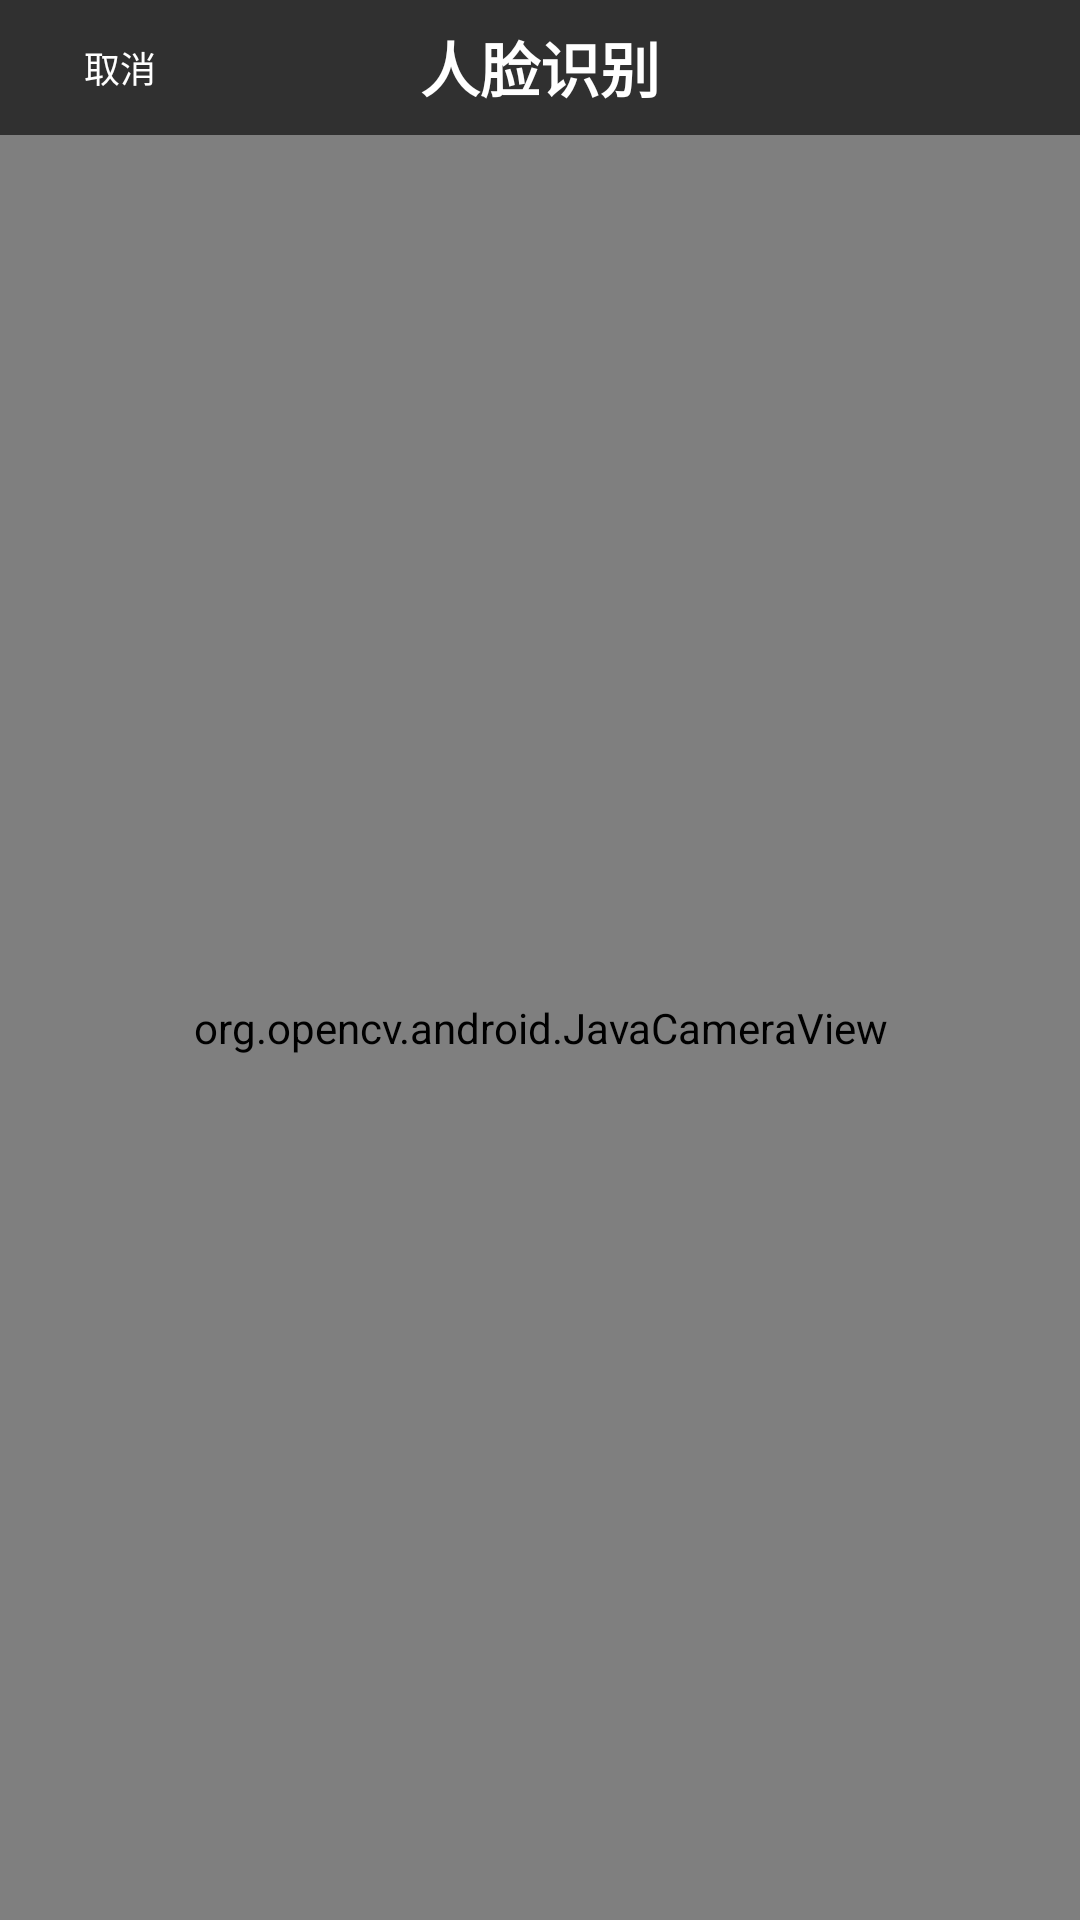

Produce the Android XML layout that renders to this screen, including the resource entries it uses.
<!-- AndroidManifest.xml: application theme Theme.AppCompat -->
<!-- res/layout/activity_facereccamera.xml -->
<RelativeLayout xmlns:android="http://schemas.android.com/apk/res/android"
    xmlns:tools="http://schemas.android.com/tools"
    xmlns:opencv="http://schemas.android.com/apk/res-auto"
    android:layout_width="fill_parent"
    android:layout_height="fill_parent" >

    <RelativeLayout
        android:id="@+id/rl_facerec_top"
        android:layout_width="fill_parent"
        android:layout_height="@dimen/titlebar_height"
        android:layout_alignParentTop="true"
        android:background="@drawable/title_bar" >

        <Button
            android:id="@+id/btn_facerec_back"
            android:layout_width="@dimen/btn_titlebar_size"
            android:layout_height="wrap_content"
            android:layout_alignParentLeft="true"
            android:layout_centerVertical="true"
            android:layout_marginLeft="5dp"
            android:background="@drawable/btn_title_back"
            android:onClick="btn_facerec_back"
            android:text="取消"
            android:textColor="@color/text_default"
            android:textSize="@dimen/text_titlebar_size" />

        <TextView
            android:layout_width="wrap_content"
            android:layout_height="wrap_content"
            android:layout_centerInParent="true"
            android:text="人脸识别"
            android:textColor="@color/text_default"
            android:textSize="@dimen/text_titlebar_center"
            android:textStyle="bold" />
    </RelativeLayout>

    <org.opencv.android.JavaCameraView
        android:id="@+id/cv_facerec_camera"
        android:layout_width="fill_parent"
        android:layout_height="fill_parent"
        android:layout_below="@+id/rl_facerec_top"
        opencv:camera_id="front"
        opencv:show_fps="true" />

    
    

</RelativeLayout>
<!-- resources referenced by this layout -->
<resources>
  <color name="text_default">#ffffff</color>
  <dimen name="btn_titlebar_size">70dp</dimen>
  <dimen name="text_titlebar_center">20sp</dimen>
  <dimen name="text_titlebar_size">12sp</dimen>
  <dimen name="titlebar_height">45dp</dimen>
  <!-- drawable btn_title_back (drawable) -->
  <?xml version="1.0" encoding="utf-8"?>
  <selector xmlns:android="http://schemas.android.com/apk/res/android">
  
      <item android:drawable="@drawable/title_back_focused" android:state_focused="true"/>
      <item android:drawable="@drawable/title_back_pressed" android:state_pressed="true"/>
      <item android:drawable="@drawable/title_back_pressed" android:state_selected="true"/>
      <item android:drawable="@drawable/title_back_normal"/>
  
  </selector>
</resources>
